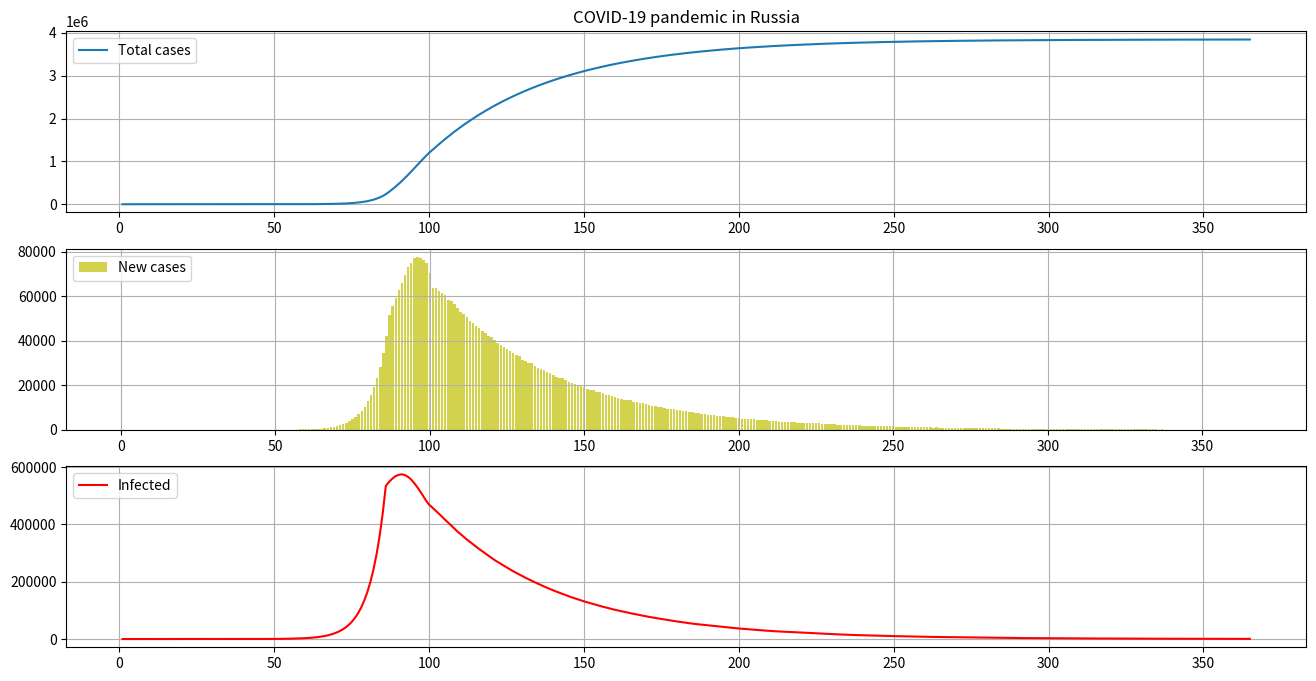

Recreate this plot in Python.
import numpy as np
import matplotlib.pyplot as plt

COUNTRY = "Russia"
DAYS_OF_SIMULATION = 366
COEF_BASE = 0.35
COEF_QUARANTINE = 0.135
DAY_QUARANTINE = 87
INCUBATION_PERIOD = 15

# Для воспроизводимости результатов
np.random.seed(0)

# Здесь логика вычисления коэффициента распространения в зависимости от дня. 
# Реализовал сценарий двух разных коэффициентов: до и после введения карантина. 
# Но ничего не запрещает усложнить функцию, добавив в неё, например, 
# мягкий и жёсткий карантин в разные даты с разными коэффициентами или что-то ещё.
def get_coef(day):
    return COEF_BASE if day < DAY_QUARANTINE else COEF_QUARANTINE

if __name__ == "__main__":
    # Дни симуляции
    days = np.arange(1, DAYS_OF_SIMULATION)

    # Первый инфицированный
    infected = np.random.randint(1, INCUBATION_PERIOD, 1)

    infected_lst = []  # Список хранит в себе дни заражённых, в которые у них проявится болезнь
    new_cases_lst = []
    new_cases_total_lst = []

    # Цикл симуляции по дням
    for day in days:
        # Берём коэффициент распространения
        coef = get_coef(day)

    # Проверяем заражённых на предмет появления симптомов
        new_cases_idx = np.argwhere(infected == day).flatten()

        # Регистрируем заражённых с симптомами как новые случаи заражения
        new_cases_count = new_cases_idx.size

        # Удаляем заражённых с симптомами из списка инфицированных, способных заражать
        infected = np.delete(infected, new_cases_idx)

        # Генерируем новых заражённых в соответствии с распределением Пуассона и добавляем их к имеющимся
        new_infected_count = np.random.poisson(coef, infected.size).sum()
        new_infected = np.random.randint(1, INCUBATION_PERIOD, new_infected_count) + day
        infected = np.concatenate((infected, new_infected))

        # Заполняем статистику
        infected_lst.append(infected.size)
        new_cases_lst.append(new_cases_count)
        new_cases_total_lst.append(sum(new_cases_lst))

        print(day, infected.size)

    plt.figure(figsize=(16, 8))

    # График общего количества заражений
    plt.subplot(311)
    plt.title(f"COVID-19 pandemic in {COUNTRY}")
    plt.plot(days, new_cases_total_lst)
    plt.grid(True)
    plt.legend(["Total cases"], loc='upper left')

    # График новых ежедневных случаев заражения
    plt.subplot(312)
    plt.bar(days, new_cases_lst, alpha=0.7, color='y')
    plt.grid(True)
    plt.legend(["New cases"], loc='upper left')

    # График ежедневного количества инфицированных
    plt.subplot(313)
    plt.plot(days, infected_lst, color='r')
    plt.grid(True)
    plt.legend(["Infected"], loc='upper left')

    plt.show()